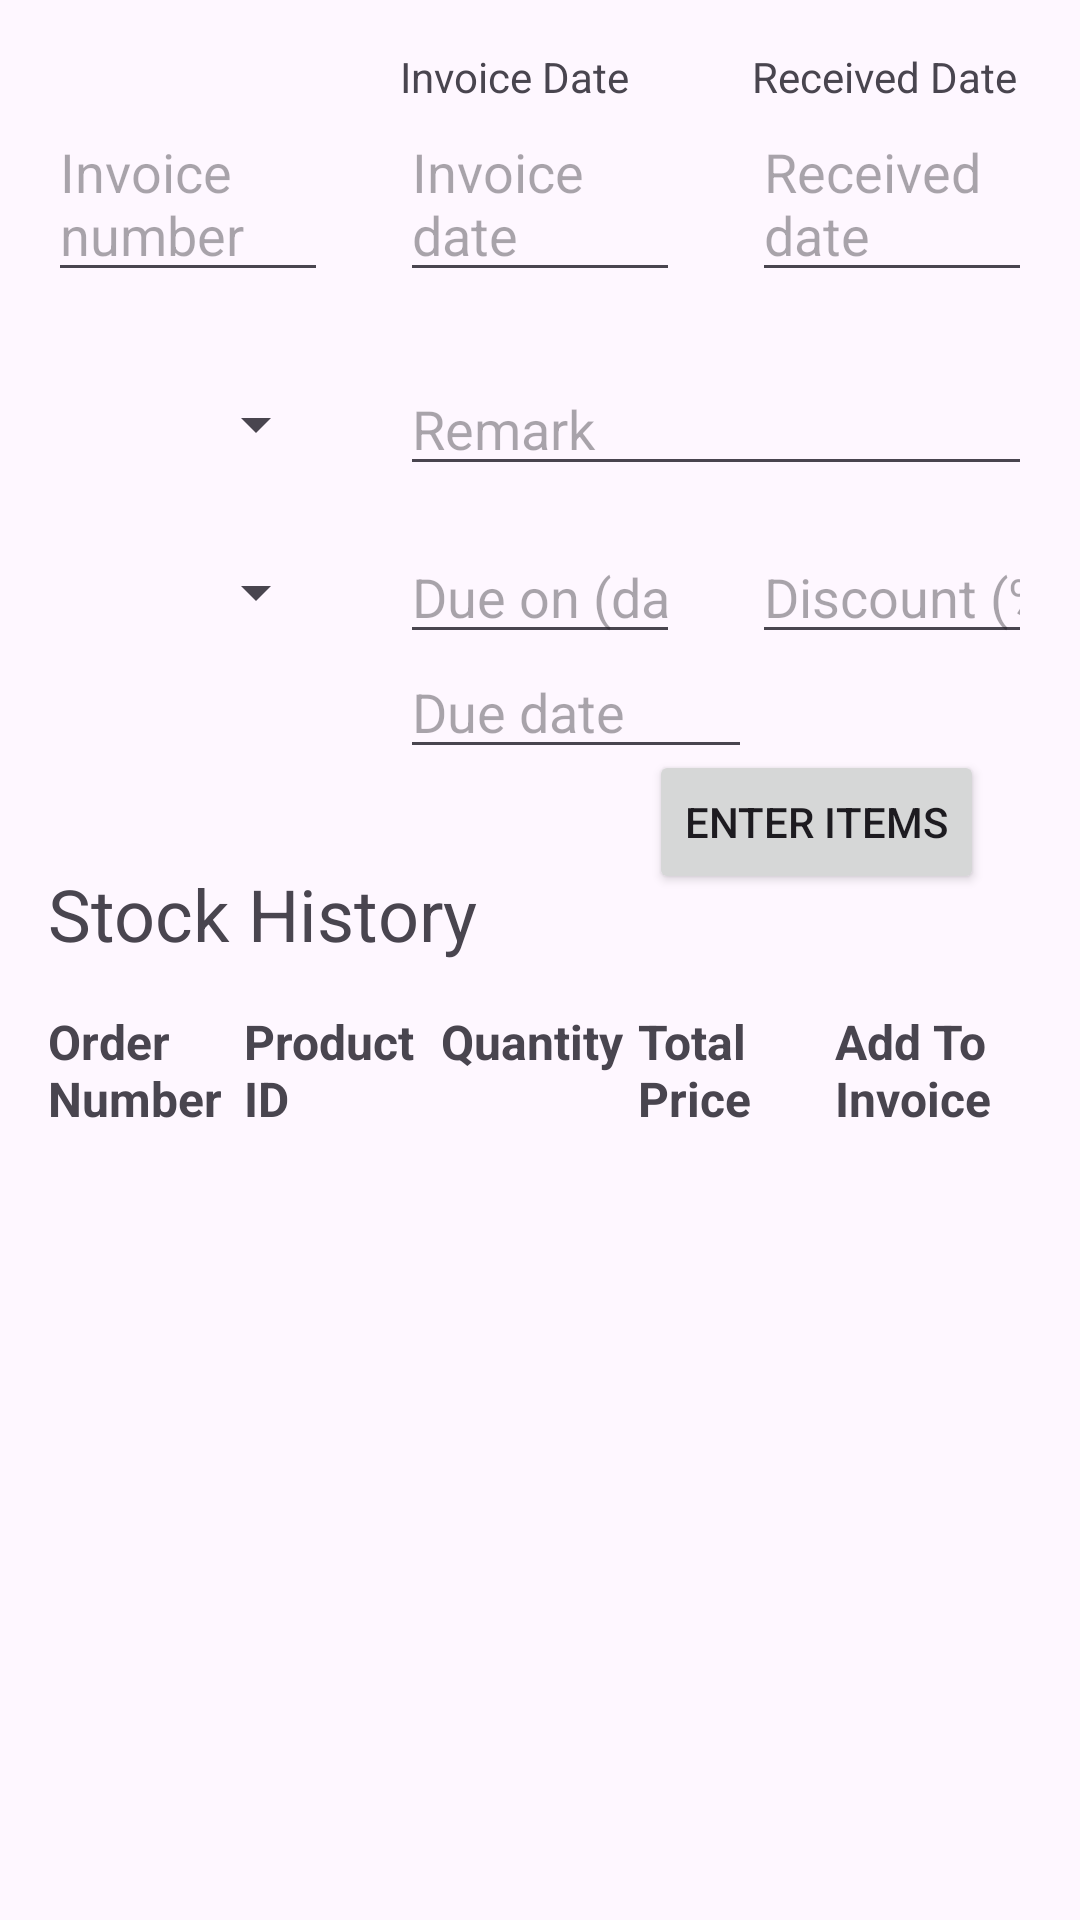

Here is an Android app screen rendered from its layout file. Give the layout XML and the strings, colors and styles it references.
<!-- AndroidManifest.xml: application theme Theme.AGUAdeOROManagement -->
<!-- res/layout/fragment_create_invoice.xml -->
<?xml version="1.0" encoding="utf-8"?>
<androidx.constraintlayout.widget.ConstraintLayout xmlns:android="http://schemas.android.com/apk/res/android"
    xmlns:app="http://schemas.android.com/apk/res-auto"
    xmlns:tools="http://schemas.android.com/tools"
    android:layout_width="match_parent"
    android:layout_height="match_parent">

    <EditText
        android:id="@+id/invoiceNumber"
        android:layout_width="0dp"
        android:layout_height="wrap_content"
        android:layout_marginStart="16dp"
        android:digits="0,1,2,3,4,5,6,7,8,9"
        android:ems="10"
        android:hint="Invoice number"
        android:inputType="numberSigned"
        app:layout_constraintEnd_toStartOf="@+id/invoiceDate"
        app:layout_constraintStart_toStartOf="parent"
        app:layout_constraintTop_toBottomOf="@+id/textView80"
        tools:ignore="TextFields" />

    <EditText
        android:id="@+id/invoiceDate"
        android:layout_width="0dp"
        android:layout_height="wrap_content"
        android:layout_marginStart="24dp"
        android:ems="10"
        android:focusableInTouchMode="false"
        android:hint="Invoice date"
        app:layout_constraintEnd_toStartOf="@+id/receivedDate"
        app:layout_constraintStart_toEndOf="@+id/invoiceNumber"
        app:layout_constraintTop_toTopOf="@+id/invoiceNumber" />

    <Spinner
        android:id="@+id/currency"
        android:layout_width="0dp"
        android:layout_height="wrap_content"
        android:layout_marginStart="16dp"
        android:layout_marginTop="32dp"
        app:layout_constraintEnd_toEndOf="@+id/registeredBy"
        app:layout_constraintStart_toStartOf="parent"
        app:layout_constraintTop_toBottomOf="@+id/invoiceNumber" />

    <EditText
        android:id="@+id/receivedDate"
        android:layout_width="0dp"
        android:layout_height="wrap_content"
        android:layout_marginStart="24dp"
        android:layout_marginEnd="16dp"
        android:ems="10"
        android:focusableInTouchMode="false"
        android:hint="Received date"
        app:layout_constraintEnd_toEndOf="parent"
        app:layout_constraintStart_toEndOf="@+id/invoiceDate"
        app:layout_constraintTop_toTopOf="@+id/invoiceDate" />

    <EditText
        android:id="@+id/remark"
        android:layout_width="0dp"
        android:layout_height="wrap_content"
        android:layout_marginStart="24dp"
        android:layout_marginEnd="16dp"
        android:ems="10"
        android:hint="Remark"
        android:inputType="text"
        app:layout_constraintBottom_toBottomOf="@+id/currency"
        app:layout_constraintEnd_toEndOf="parent"
        app:layout_constraintStart_toEndOf="@+id/currency"
        app:layout_constraintTop_toTopOf="@+id/currency" />

    <Spinner
        android:id="@+id/registeredBy"
        android:layout_width="0dp"
        android:layout_height="wrap_content"
        android:layout_marginStart="16dp"
        android:layout_marginTop="32dp"
        app:layout_constraintEnd_toStartOf="@+id/dueOn"
        app:layout_constraintStart_toStartOf="parent"
        app:layout_constraintTop_toBottomOf="@+id/currency" />

    <EditText
        android:id="@+id/dueOn"
        android:layout_width="0dp"
        android:layout_height="wrap_content"
        android:layout_marginStart="24dp"
        android:ems="10"
        android:hint="Due on (days)"
        android:inputType="number"
        app:layout_constraintBottom_toBottomOf="@+id/registeredBy"
        app:layout_constraintEnd_toStartOf="@+id/discount"
        app:layout_constraintStart_toEndOf="@+id/registeredBy"
        app:layout_constraintTop_toTopOf="@+id/registeredBy" />

    <EditText
        android:id="@+id/discount"
        android:layout_width="0dp"
        android:layout_height="wrap_content"
        android:layout_marginStart="24dp"
        android:layout_marginEnd="16dp"
        android:hint="Discount (%)"
        android:ems="10"
        android:inputType="number"
        app:layout_constraintEnd_toEndOf="parent"
        app:layout_constraintStart_toEndOf="@+id/dueOn"
        app:layout_constraintTop_toTopOf="@+id/dueOn" />

    <Button
        android:id="@+id/saveButton"
        android:layout_width="wrap_content"
        android:layout_height="wrap_content"
        android:layout_marginTop="32dp"
        android:layout_marginEnd="32dp"
        android:text="Enter items"
        app:layout_constraintEnd_toEndOf="parent"
        app:layout_constraintTop_toBottomOf="@+id/discount" />

    <TextView
        android:id="@+id/textView80"
        android:layout_width="wrap_content"
        android:layout_height="wrap_content"
        android:layout_marginTop="16dp"
        android:text="Invoice Date"
        app:layout_constraintStart_toStartOf="@+id/invoiceDate"
        app:layout_constraintTop_toTopOf="parent" />

    <TextView
        android:id="@+id/textView84"
        android:layout_width="wrap_content"
        android:layout_height="wrap_content"
        android:layout_marginTop="16dp"
        android:text="Received Date"
        app:layout_constraintStart_toStartOf="@+id/receivedDate"
        app:layout_constraintTop_toTopOf="parent" />

    <EditText
        android:id="@+id/dueDate"
        android:layout_width="0dp"
        android:layout_height="wrap_content"
        android:layout_marginStart="24dp"
        android:layout_marginTop="180dp"
        android:ems="10"
        android:focusableInTouchMode="false"
        android:hint="Due date"
        app:layout_constraintEnd_toStartOf="@+id/receivedDate"
        app:layout_constraintHorizontal_bias="0.0"
        app:layout_constraintStart_toEndOf="@+id/invoiceNumber"
        app:layout_constraintTop_toTopOf="@+id/invoiceNumber" />

    <TextView
        android:id="@+id/textView40"
        android:layout_width="wrap_content"
        android:layout_height="wrap_content"
        android:layout_marginTop="32dp"
        android:text="Stock History"
        android:textSize="24sp"
        app:layout_constraintStart_toStartOf="@+id/registeredBy"
        app:layout_constraintTop_toBottomOf="@+id/dueDate" />

    <TableLayout
        android:layout_width="0dp"
        android:layout_height="wrap_content"
        app:layout_constraintBottom_toTopOf="@+id/recyclerViewStockCreateInvoice"
        app:layout_constraintEnd_toEndOf="@+id/discount"
        app:layout_constraintStart_toStartOf="@+id/textView40"
        app:layout_constraintTop_toBottomOf="@+id/textView40">

        <TableRow
            android:layout_width="match_parent"
            android:layout_height="match_parent"
            android:weightSum="5">

            <TextView
                android:id="@+id/textView41"
                android:layout_width="wrap_content"
                android:layout_height="wrap_content"
                android:layout_marginTop="24dp"
                android:layout_weight="1"
                android:width="0dp"
                android:text="Order Number"
                android:textSize="16sp"
                android:textStyle="bold" />

            <TextView
                android:id="@+id/textView88"
                android:layout_width="wrap_content"
                android:layout_height="wrap_content"
                android:layout_marginTop="24dp"
                android:layout_weight="1"
                android:width="0dp"
                android:text="Product ID"
                android:textSize="16sp"
                android:textStyle="bold" />

            <TextView
                android:id="@+id/textView89"
                android:layout_width="wrap_content"
                android:layout_height="wrap_content"
                android:layout_marginTop="24dp"
                android:layout_weight="1"
                android:width="0dp"
                android:text="Quantity"
                android:textSize="16sp"
                android:textStyle="bold" />

            <TextView
                android:id="@+id/textView93"
                android:layout_width="wrap_content"
                android:layout_height="wrap_content"
                android:layout_marginTop="24dp"
                android:layout_weight="1"
                android:width="0dp"
                android:text="Total Price"
                android:textSize="16sp"
                android:textStyle="bold" />

            <TextView
                android:id="@+id/textView94"
                android:layout_width="wrap_content"
                android:layout_height="wrap_content"
                android:layout_marginTop="24dp"
                android:layout_weight="1"
                android:width="0dp"
                android:text="Add To Invoice"
                android:textSize="16sp"
                android:textStyle="bold" />
        </TableRow>

    </TableLayout>

    <androidx.recyclerview.widget.RecyclerView
        android:id="@+id/recyclerViewStockCreateInvoice"
        android:layout_width="0dp"
        android:layout_height="952dp"
        android:layout_marginTop="48dp"
        app:layout_constraintEnd_toEndOf="@+id/discount"
        app:layout_constraintHorizontal_bias="0.0"
        app:layout_constraintStart_toStartOf="@+id/textView40"
        app:layout_constraintTop_toBottomOf="@+id/textView40" />


</androidx.constraintlayout.widget.ConstraintLayout>
<!-- resources referenced by this layout -->
<resources>
  <style name="Theme.AGUAdeOROManagement" parent="Base.Theme.AGUAdeOROManagement" />
  <style name="Base.Theme.AGUAdeOROManagement" parent="Theme.Material3.DayNight.NoActionBar">
          
           <item name="colorPrimary">@color/colorPrimary</item>
      </style>
  <color name="colorPrimary">#FF2D432C</color>
</resources>
